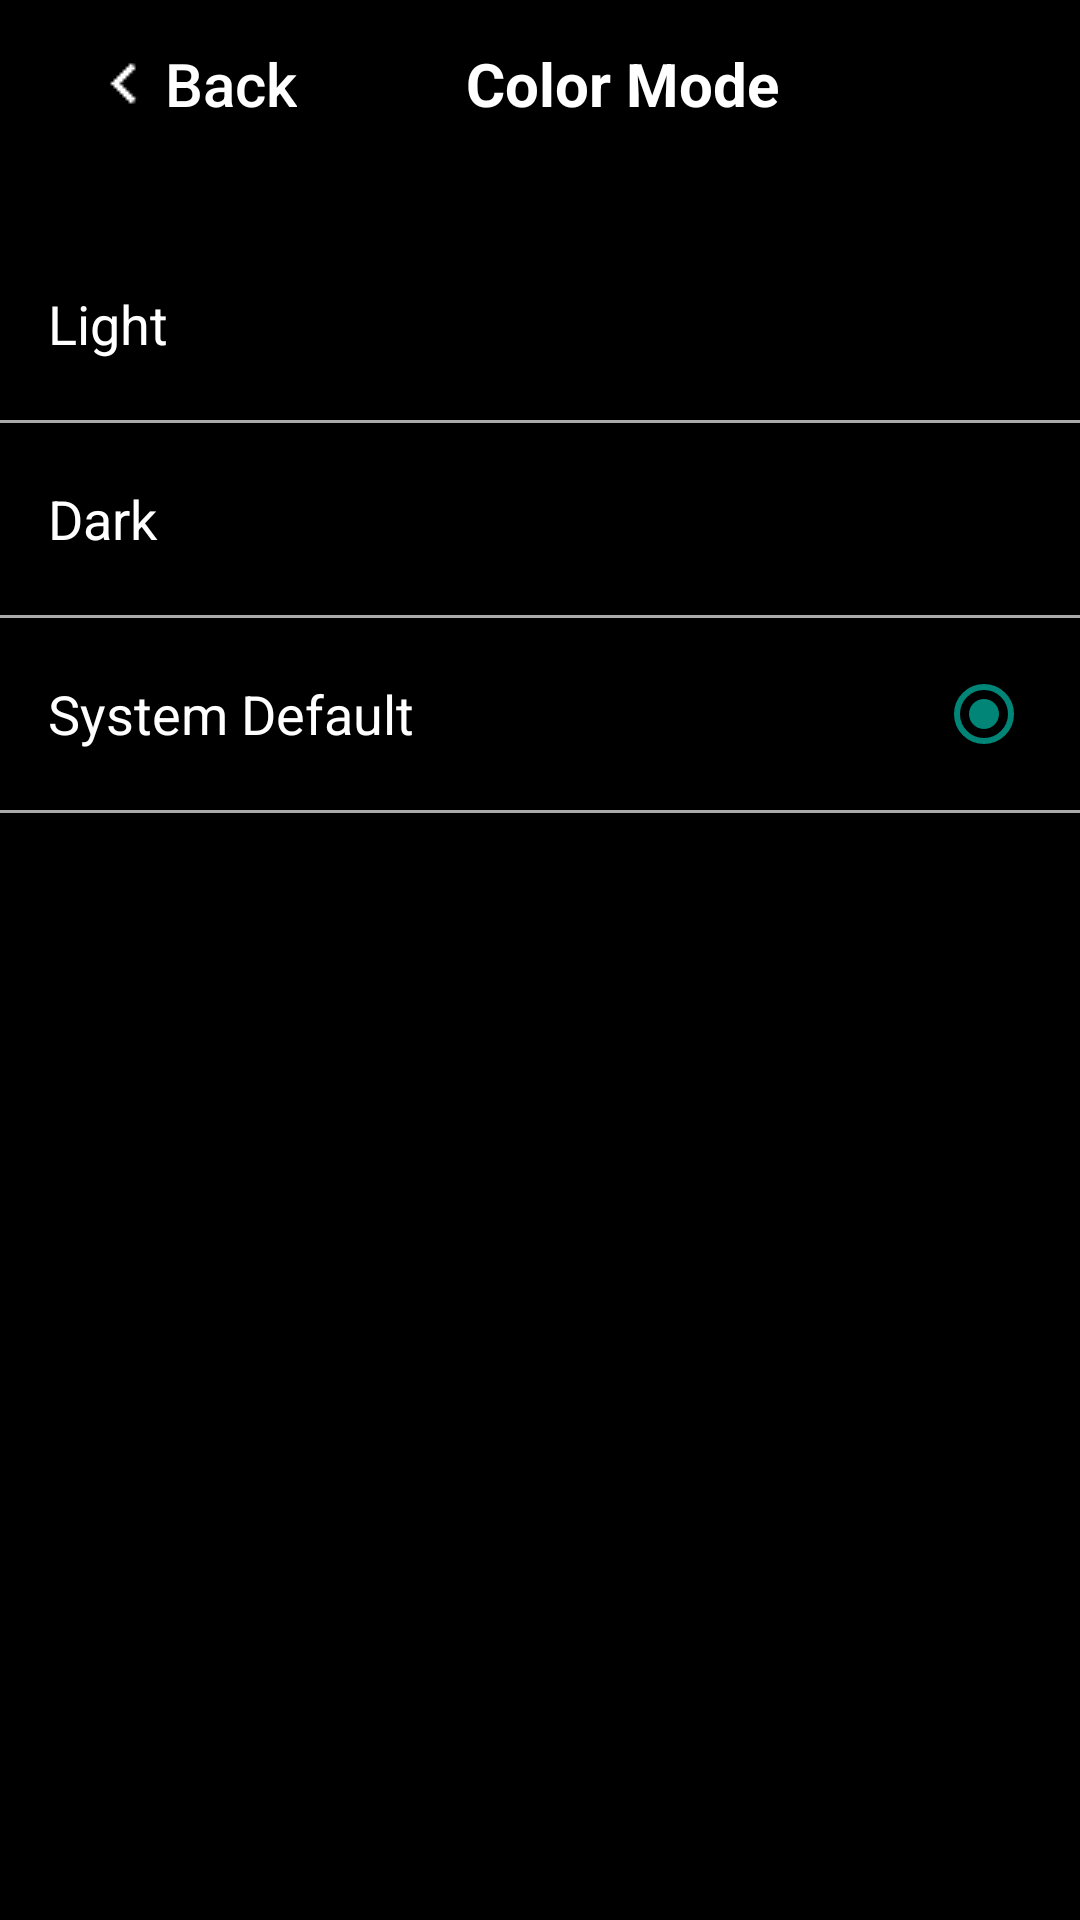

The Android layout XML behind this screen, and the referenced resources:
<!-- AndroidManifest.xml: application theme Theme.MoodTrackerApp -->
<!-- res/layout/mode_view.xml -->
<LinearLayout xmlns:android="http://schemas.android.com/apk/res/android"
        xmlns:tools="http://schemas.android.com/tools"
        android:layout_width="match_parent"
        android:layout_height="match_parent"
        android:orientation="vertical"
        android:background="@android:color/black">

        <androidx.appcompat.widget.Toolbar
            android:id="@+id/toolbar"
            android:layout_width="match_parent"
            android:layout_height="?attr/actionBarSize"
            android:background="@android:color/black">

            <LinearLayout
                android:layout_width="match_parent"
                android:layout_height="match_parent"
                android:gravity="center_vertical"
                android:orientation="horizontal">

                <Button
                    android:id="@+id/backButton"
                    style="?android:attr/borderlessButtonStyle"
                    android:layout_width="wrap_content"
                    android:layout_height="wrap_content"
                    android:drawableLeft="@drawable/back_button"
                    android:drawableTint="@android:color/white"
                    android:text="Back"
                    android:textAllCaps="false"
                    android:textColor="@android:color/white"
                    android:textSize="20sp" />

                <TextView
                    android:layout_width="0dp"
                    android:layout_height="wrap_content"
                    android:layout_weight="1"
                    android:gravity="center"
                    android:text="Color Mode"
                    android:textColor="@android:color/white"
                    android:textSize="20sp"
                    android:textStyle="bold" />

                <View
                    android:layout_width="?attr/actionBarSize"
                    android:layout_height="0dp" />
            </LinearLayout>
        </androidx.appcompat.widget.Toolbar>

        
        <LinearLayout
            android:id="@+id/lightOption"
            android:layout_width="match_parent"
            android:layout_height="wrap_content"
            android:layout_marginTop="20dp"
            android:background="?android:attr/selectableItemBackground"
            android:clickable="true"
            android:focusable="true"
            android:gravity="center_vertical"
            android:orientation="horizontal"
            android:padding="16dp">

            <TextView
                android:layout_width="0dp"
                android:layout_height="wrap_content"
                android:layout_weight="1"
                android:text="Light"
                android:textColor="@android:color/white"
                android:textSize="18sp" />

            <RadioButton
                android:id="@+id/lightRadio"
                android:layout_width="wrap_content"
                android:layout_height="wrap_content"
                android:clickable="true"
                android:focusable="false"/>
        </LinearLayout>

        <View
            android:layout_width="match_parent"
            android:layout_height="1dp"
            android:background="@android:color/darker_gray" />

        
        <LinearLayout
            android:id="@+id/darkOption"
            android:layout_width="match_parent"
            android:layout_height="wrap_content"
            android:background="?android:attr/selectableItemBackground"
            android:clickable="true"
            android:focusable="true"
            android:gravity="center_vertical"
            android:orientation="horizontal"
            android:padding="16dp">

            <TextView
                android:layout_width="0dp"
                android:layout_height="wrap_content"
                android:layout_weight="1"
                android:text="Dark"
                android:textColor="@android:color/white"
                android:textSize="18sp" />

            <RadioButton
                android:id="@+id/darkRadio"
                android:layout_width="wrap_content"
                android:layout_height="wrap_content"
                android:clickable="true"
                android:focusable="false"/>
        </LinearLayout>

        <View
            android:layout_width="match_parent"
            android:layout_height="1dp"
            android:background="@android:color/darker_gray" />
        
        <LinearLayout
            android:id="@+id/systemDefaultOption"
            android:layout_width="match_parent"
            android:layout_height="wrap_content"
            android:background="?android:attr/selectableItemBackground"
            android:clickable="true"
            android:focusable="true"
            android:gravity="center_vertical"
            android:orientation="horizontal"
            android:padding="16dp">

            <TextView
                android:layout_width="0dp"
                android:layout_height="wrap_content"
                android:layout_weight="1"
                android:text="System Default"
                android:textColor="@android:color/white"
                android:textSize="18sp" />

            <RadioButton
                android:id="@+id/systemDefaultRadio"
                android:layout_width="wrap_content"
                android:layout_height="wrap_content"
                android:checked="true"
                android:clickable="true"
                android:focusable="false"/>
        </LinearLayout>

        <View
            android:layout_width="match_parent"
            android:layout_height="1dp"
            android:background="@android:color/darker_gray" />

    </LinearLayout>
<!-- resources referenced by this layout -->
<resources>
  <!-- drawable back_button: png bitmap (drawable, 129 bytes) -->
  <style name="Theme.MoodTrackerApp" parent="Theme.AppCompat.DayNight.NoActionBar">
          <item name="colorPrimary">@color/purple_500</item>
          <item name="colorPrimaryVariant">@color/purple_700</item>
          <item name="colorOnPrimary">@color/white</item>
          <item name="colorSecondary">@color/teal_200</item>
          <item name="colorSecondaryVariant">@color/teal_700</item>
          <item name="colorOnSecondary">@color/black</item>
      </style>
  <color name="purple_500">#D0BCFF</color>
  <color name="purple_700">#CCC2DC</color>
  <color name="white">#FFFFFFFF</color>
  <color name="teal_200">#FF03DAC5</color>
  <color name="teal_700">#FF018786</color>
  <color name="black">#FF000000</color>
</resources>
